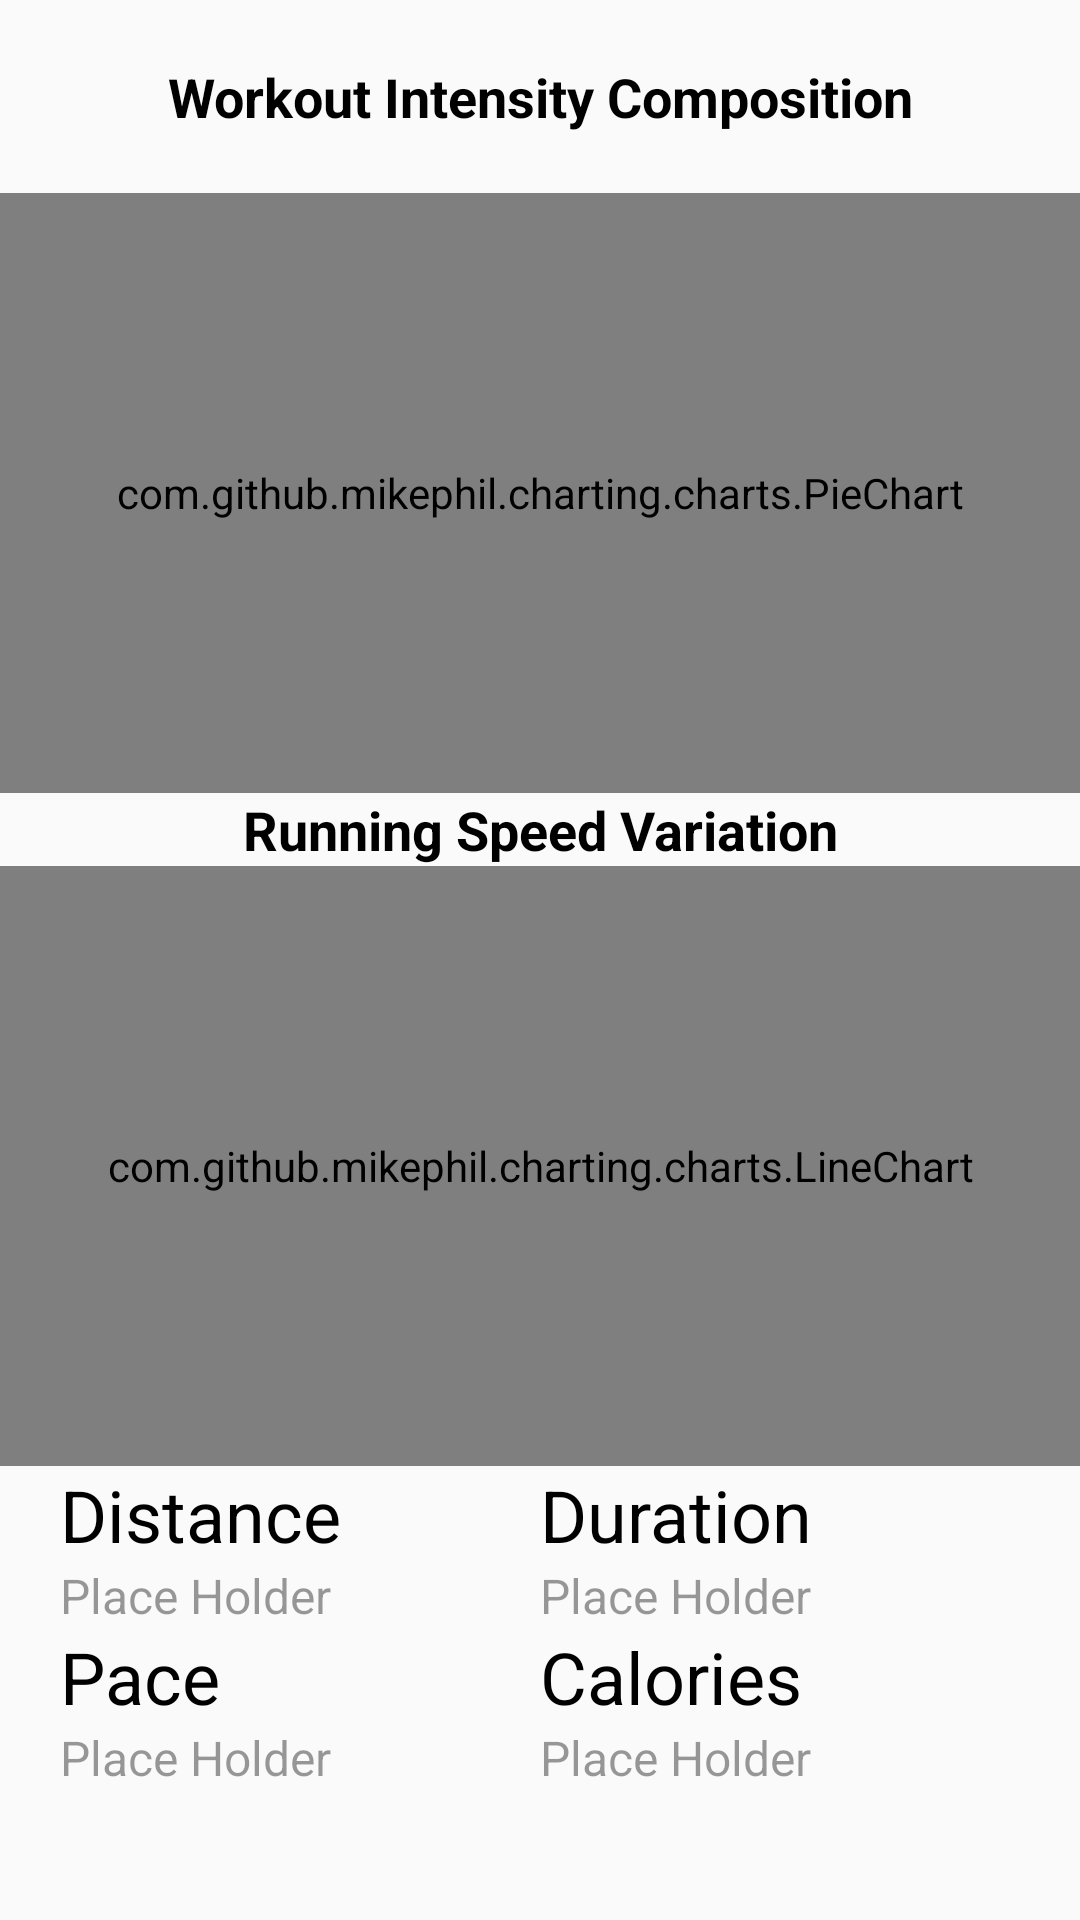

Reconstruct the res/layout file that produces this screen, plus the resources it refers to.
<!-- AndroidManifest.xml: application theme AppTheme -->
<!-- res/layout/activity_myaccount_stats.xml -->
<?xml version="1.0" encoding="utf-8"?>
<LinearLayout xmlns:android="http://schemas.android.com/apk/res/android"
    xmlns:app="http://schemas.android.com/apk/res-auto"
    xmlns:tools="http://schemas.android.com/tools"
    android:layout_width="match_parent"
    android:layout_height="match_parent"
    android:orientation="vertical">

    <TextView
        android:layout_width="match_parent"
        android:layout_height="wrap_content"
        android:gravity="center"
        android:layout_marginTop="20dp"
        android:text="Workout Intensity Composition"
        android:textSize="18sp"
        android:textColor="@color/black"
        android:textStyle="bold">
    </TextView>

    <com.github.mikephil.charting.charts.PieChart
        android:id="@+id/piechart"
        android:layout_width="400dp"
        android:layout_height="200dp"
        android:layout_gravity="center_horizontal"
        android:layout_marginTop="20dp"/>

    <TextView
        android:layout_width="match_parent"
        android:layout_height="wrap_content"
        android:gravity="center"
        android:text="Running Speed Variation"
        android:textSize="18sp"
        android:textColor="@color/black"
        android:textStyle="bold">
    </TextView>

    <com.github.mikephil.charting.charts.LineChart
        android:id="@+id/linechart"
        android:layout_width="400dp"
        android:layout_height="200dp"
        android:layout_gravity="center_horizontal" />
    <LinearLayout
        android:layout_width="match_parent"
        android:layout_height="wrap_content"
        android:layout_marginLeft="20dp"
        android:layout_marginRight="20dp"
        android:orientation="horizontal">
        <LinearLayout
            android:layout_width="0dp"
            android:layout_height="wrap_content"
            android:orientation="vertical"
            android:layout_weight="1">
            <TextView
                android:layout_width="match_parent"
                android:layout_height="wrap_content"
                android:text="Distance"
                android:textAppearance="@style/TextAppearance.AppCompat.Headline"
                android:textColor="@color/black">
            </TextView>

            <TextView
                android:id="@+id/distance"
                android:layout_width="match_parent"
                android:layout_height="wrap_content"
                android:text="Place Holder"
                android:textAppearance="@style/TextAppearance.AppCompat.Subhead"
                android:textColor="@color/overlay_dark_40">
            </TextView>

            <TextView
                android:layout_width="match_parent"
                android:layout_height="wrap_content"
                android:text="Pace"
                android:textAppearance="@style/TextAppearance.AppCompat.Headline"
                android:textColor="@color/black">
            </TextView>

            <TextView
                android:id="@+id/pace"
                android:layout_width="match_parent"
                android:layout_height="wrap_content"
                android:text="Place Holder"
                android:textAppearance="@style/TextAppearance.AppCompat.Subhead"
                android:textColor="@color/overlay_dark_40">
            </TextView>
        </LinearLayout>

        <LinearLayout
            android:layout_width="0dp"
            android:layout_height="wrap_content"
            android:orientation="vertical"
            android:layout_weight="1">
            <TextView
                android:layout_width="match_parent"
                android:layout_height="wrap_content"
                android:text="Duration"
                android:textAppearance="@style/TextAppearance.AppCompat.Headline"
                android:textColor="@color/black">
            </TextView>

            <TextView
                android:id="@+id/duration"
                android:layout_width="match_parent"
                android:layout_height="wrap_content"
                android:text="Place Holder"
                android:textAppearance="@style/TextAppearance.AppCompat.Subhead"
                android:textColor="@color/overlay_dark_40">
            </TextView>

            <TextView
                android:layout_width="match_parent"
                android:layout_height="wrap_content"
                android:text="Calories"
                android:textAppearance="@style/TextAppearance.AppCompat.Headline"
                android:textColor="@color/black">
            </TextView>

            <TextView
                android:id="@+id/calories"
                android:layout_width="match_parent"
                android:layout_height="wrap_content"
                android:text="Place Holder"
                android:textAppearance="@style/TextAppearance.AppCompat.Subhead"
                android:textColor="@color/overlay_dark_40">
            </TextView>

        </LinearLayout>

        
    </LinearLayout>
</LinearLayout>
<!-- resources referenced by this layout -->
<resources>
  <color name="black">#000000</color>
  <color name="overlay_dark_40">#66000000</color>
  <style name="AppTheme" parent="Theme.AppCompat.Light.DarkActionBar">
          
          <item name="colorPrimary">@color/colorPrimary</item>
          <item name="colorPrimaryDark">@color/colorPrimaryDark</item>
          <item name="colorAccent">@color/colorAccent</item>
      </style>
  <color name="colorPrimary">#FF9800</color>
  <color name="colorPrimaryDark">#C4C0C0</color>
  <color name="colorAccent">#FF9800</color>
</resources>
